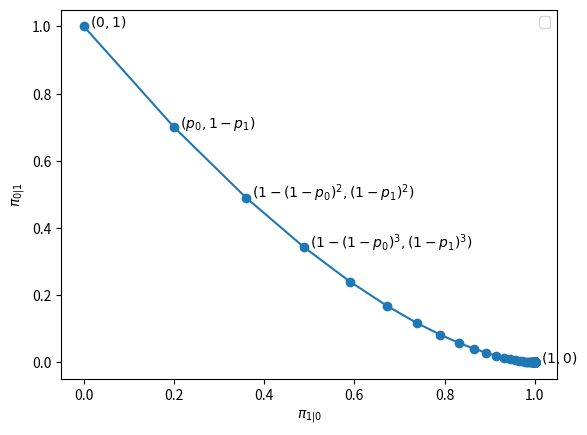

Recreate this plot in Python.
import matplotlib.pyplot as plt

def addPoint(x, y, label):
	if label=='none':
		label='$('+str(x)+', '+str(y)+')$'
	plt.annotate('  '+label, xy=(x, y))

p0, p1=0.2, 0.3
pt=[]
for i in range(10000):
	pt.append([1-(1-p0)**i, (1-p1)**i])
pt.sort()
plt.plot([i[0] for i in pt], [i[1] for i in pt], marker='o')
addPoint(0, 1, 'none')
addPoint(p0, 1-p1, '$(p_0, 1-p_1)$')
addPoint(1-(1-p0)**2, (1-p1)**2, '$(1-(1-p_0)^2, (1-p_1)^2)$')
addPoint(1-(1-p0)**3, (1-p1)**3, '$(1-(1-p_0)^3, (1-p_1)^3)$')
addPoint(1, 0, 'none')
plt.xlabel('$\pi_{1|0}$')
plt.ylabel('$\pi_{0|1}$')
plt.legend()
plt.savefig('1b.png')
plt.show()
